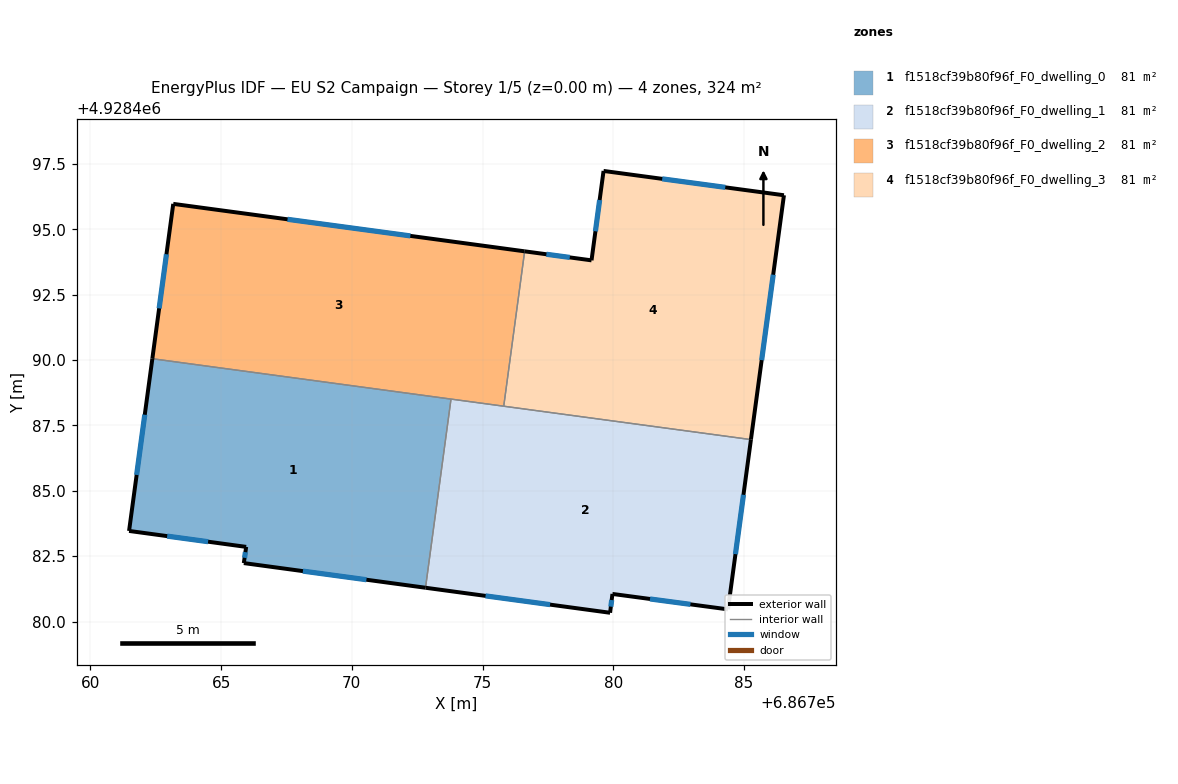
=== STOREY PLAN SPEC (per zone: floor XY polygon, exterior-wall plan segments, windows/doors) ===
zone 1: f1518cf39b80f96f_F0_dwelling_0  (81.1 m²)
  floor: (686772.82, 4928481.29) (686773.79, 4928488.51) (686762.37, 4928490.05) (686761.48, 4928483.47) (686765.96, 4928482.86) (686765.87, 4928482.24)
  exterior wall: (686772.82, 4928481.29) – (686765.87, 4928482.24)  [7.0 m]
    window: (686770.56, 4928481.60) – (686768.13, 4928481.93)  [2.6 m²]
  exterior wall: (686765.87, 4928482.24) – (686765.96, 4928482.86)  [0.6 m]
    window: (686765.90, 4928482.44) – (686765.93, 4928482.65)  [0.2 m²]
  exterior wall: (686765.96, 4928482.86) – (686761.48, 4928483.47)  [4.5 m]
    window: (686764.50, 4928483.05) – (686762.93, 4928483.27)  [1.7 m²]
  exterior wall: (686761.48, 4928483.47) – (686762.37, 4928490.05)  [6.6 m]
    window: (686761.77, 4928485.61) – (686762.08, 4928487.91)  [2.4 m²]
  interior walls: 2
zone 2: f1518cf39b80f96f_F0_dwelling_1  (81.1 m²)
  floor: (686784.39, 4928480.47) (686785.26, 4928486.96) (686773.79, 4928488.51) (686772.82, 4928481.29) (686779.88, 4928480.34) (686779.97, 4928481.06)
  exterior wall: (686784.39, 4928480.47) – (686779.97, 4928481.06)  [4.5 m]
    window: (686782.95, 4928480.66) – (686781.40, 4928480.86)  [1.6 m²]
  exterior wall: (686779.97, 4928481.06) – (686779.88, 4928480.34)  [0.7 m]
    window: (686779.94, 4928480.82) – (686779.91, 4928480.57)  [0.3 m²]
  exterior wall: (686779.88, 4928480.34) – (686772.82, 4928481.29)  [7.1 m]
    window: (686777.58, 4928480.65) – (686775.11, 4928480.98)  [2.6 m²]
  exterior wall: (686785.26, 4928486.96) – (686784.39, 4928480.47)  [6.6 m]
    window: (686784.98, 4928484.85) – (686784.67, 4928482.58)  [2.4 m²]
  interior walls: 3
zone 3: f1518cf39b80f96f_F0_dwelling_2  (81.1 m²)
  floor: (686775.81, 4928488.24) (686776.61, 4928494.16) (686763.17, 4928495.98) (686762.37, 4928490.05)
  exterior wall: (686763.17, 4928495.98) – (686776.61, 4928494.16)  [13.6 m]
    window: (686767.54, 4928495.39) – (686772.24, 4928494.75)  [5.0 m²]
  exterior wall: (686762.37, 4928490.05) – (686763.17, 4928495.98)  [6.0 m]
    window: (686762.63, 4928491.98) – (686762.91, 4928494.05)  [2.2 m²]
  interior walls: 3
zone 4: f1518cf39b80f96f_F0_dwelling_3  (81.1 m²)
  floor: (686785.26, 4928486.96) (686786.53, 4928496.31) (686779.63, 4928497.24) (686779.17, 4928493.82) (686776.61, 4928494.16) (686775.81, 4928488.24)
  exterior wall: (686776.61, 4928494.16) – (686779.17, 4928493.82)  [2.6 m]
    window: (686777.44, 4928494.05) – (686778.34, 4928493.93)  [0.9 m²]
  exterior wall: (686779.17, 4928493.82) – (686779.63, 4928497.24)  [3.5 m]
    window: (686779.32, 4928494.93) – (686779.48, 4928496.12)  [1.3 m²]
  exterior wall: (686779.63, 4928497.24) – (686786.53, 4928496.31)  [7.0 m]
    window: (686781.87, 4928496.93) – (686784.28, 4928496.61)  [2.6 m²]
  exterior wall: (686786.53, 4928496.31) – (686785.26, 4928486.96)  [9.4 m]
    window: (686786.12, 4928493.27) – (686785.67, 4928490.00)  [3.5 m²]
  interior walls: 2

=== DERIVED (storey summary) ===
Building: EU S2 Campaign
Storey: 1 of 5  (floor level z = 0.00 m)
Storey gross floor area: 324.3 m²
Zones on this storey: 4
  - f1518cf39b80f96f_F0_dwelling_0: floor 81.1 m²; exterior wall 18.8 m (56.4 m²); 4 window(s) 6.9 m²; WWR 12.2%
  - f1518cf39b80f96f_F0_dwelling_1: floor 81.1 m²; exterior wall 18.9 m (56.6 m²); 4 window(s) 6.9 m²; WWR 12.2%
  - f1518cf39b80f96f_F0_dwelling_2: floor 81.1 m²; exterior wall 19.5 m (58.6 m²); 2 window(s) 7.2 m²; WWR 12.2%
  - f1518cf39b80f96f_F0_dwelling_3: floor 81.1 m²; exterior wall 22.4 m (67.3 m²); 4 window(s) 8.2 m²; WWR 12.2%
Zone adjacency (shared interzone walls):
  - f1518cf39b80f96f_F0_dwelling_0 ↔ f1518cf39b80f96f_F0_dwelling_1
  - f1518cf39b80f96f_F0_dwelling_0 ↔ f1518cf39b80f96f_F0_dwelling_2
  - f1518cf39b80f96f_F0_dwelling_1 ↔ f1518cf39b80f96f_F0_dwelling_2
  - f1518cf39b80f96f_F0_dwelling_1 ↔ f1518cf39b80f96f_F0_dwelling_3
  - f1518cf39b80f96f_F0_dwelling_2 ↔ f1518cf39b80f96f_F0_dwelling_3